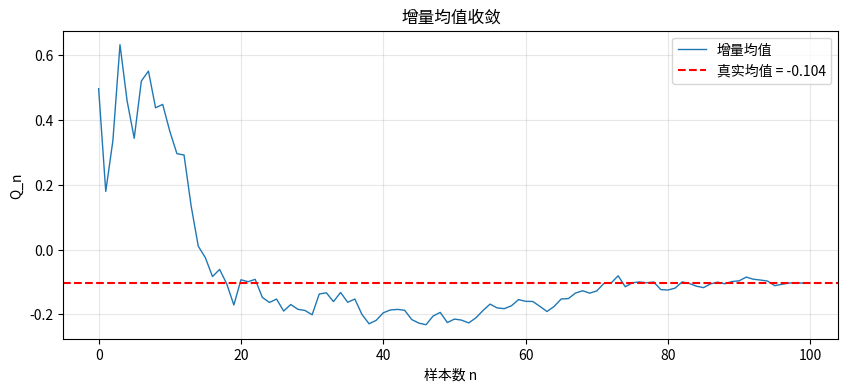

Here is the Python script that generated this plot: (Note: this script raises an exception after producing the figure.)
# 增量均值的 Python 验证
import numpy as np
np.random.seed(42)

# 生成随机数据
data = np.random.randn(100)
true_mean = np.mean(data)  # 真实均值

# 增量均值
Q = 0.0
incremental_means = []
for n, x in enumerate(data, 1):
    Q = Q + (1/n) * (x - Q)  # 普通均值
    # Q = Q + 0.1 * (x - Q)  # 常数步长（指数加权）
    incremental_means.append(Q)

print(f"真实均值: {true_mean:.4f}")
print(f"增量均值: {Q:.4f}")
print(f"最终误差: {abs(Q - true_mean):.6f}")

# 可视化收敛
import matplotlib; matplotlib.use('Agg')
import matplotlib.pyplot as plt
fig, ax = plt.subplots(figsize=(10, 4))
ax.plot(incremental_means, linewidth=1, label='增量均值')
ax.axhline(true_mean, color='r', linestyle='--', label=f'真实均值 = {true_mean:.3f}')
ax.set_xlabel('样本数 n'); ax.set_ylabel('Q_n')
ax.set_title('增量均值收敛'); ax.legend(); ax.grid(True, alpha=0.3)
plt.savefig('outputs/figures/06_incremental_mean.png'); plt.close()
print("✅ 图已保存")


import sys; sys.path.insert(0, '/workspace/data/vggt-omega/rl')
from rl_course.envs.grid_world import GridWorld
from rl_course.utils.seeding import set_seed; set_seed(42)
from collections import defaultdict

def mc_prediction_first_visit(env, pi, gamma, n_episodes):
    '''First-Visit MC Prediction

    Args:
        env: 环境
        pi: 策略函数 pi(s) -> action (确定性) 或 pi[s] -> prob (数组)
        gamma: 折扣因子
        n_episodes: episode 数量

    Returns:
        V: 估计的状态价值 (nS,)
    '''
    nS = env.n_states
    returns_sum = np.zeros(nS)  # 回报累积和
    returns_count = np.zeros(nS)  # 回报计数
    V = np.zeros(nS)

    for ep in range(n_episodes):
        # Generate episode (state, action, reward)
        episode = []
        state, _ = env.reset()  # Fix: env.reset() returns (obs, info)
        done = False
        while not done:
            if callable(pi):
                action = pi(state)
            else:
                action = np.random.choice(env.n_actions, p=pi[state]) if pi.ndim > 1 else pi[state]
            next_state, reward, terminated, truncated, _ = env.step(action)  # Fix: 5-tuple
            done = terminated or truncated
            episode.append((state, action, reward))
            state = next_state

        # Compute all G_t first (reverse pass)
        T = len(episode)
        returns = np.zeros(T)
        G = 0.0
        for t in reversed(range(T)):
            _, _, reward = episode[t]
            G = reward + gamma * G
            returns[t] = G

        # First-visit: forward pass, keep first occurrence
        visited = set()
        for t in range(T):
            state = episode[t][0]
            if state not in visited:
                visited.add(state)
                returns_sum[state] += returns[t]
                returns_count[state] += 1
                V[state] = returns_sum[state] / returns_count[state]

        if (ep + 1) % 100 == 0:
            print(f"  Episode {ep+1}/{n_episodes}")

    return V

# 在 GridWorld 上测试
gw = GridWorld(width=4, height=4, step_reward=-1.0, goal_reward=10.0, seed=42)
random_pi = np.ones((gw.n_states, gw.n_actions)) / gw.n_actions  # 均匀随机策略

V_mc = mc_prediction_first_visit(gw, random_pi, gamma=0.99, n_episodes=500)
print(f"\nMC 估计的 V:")
print(V_mc.reshape(4, 4))


# DP 计算真实 V^π
P_gw = gw.get_transition_matrix()
R_gw = gw.get_reward_matrix()
gamma = 0.99

# 解析解 V^π = (I - γP^π)^(-1) R^π
nS, nA = gw.n_states, gw.n_actions
P_pi = np.sum(random_pi[:, :, np.newaxis] * P_gw, axis=1)  # (nS, nS)
R_pi = np.sum(random_pi * R_gw, axis=1)  # (nS,)
V_true = np.linalg.solve(np.eye(nS) - gamma * P_pi, R_pi)

# 对比
print("MC 估计 vs 真实值:")
print(f"{'状态':<6} {'MC V':<10} {'True V':<10} {'误差':<10}")
for s in range(nS):
    print(f"{s:<6} {V_mc[s]:<10.4f} {V_true[s]:<10.4f} {abs(V_mc[s]-V_true[s]):<10.4f}")

error = np.max(np.abs(V_mc - V_true))
print(f"\n最大绝对误差: {error:.4f}")
print(f"均方根误差: {np.sqrt(np.mean((V_mc - V_true)**2)):.4f}")


# 方差实验：多次运行 MC 估计
def mc_variance_experiment(env, pi, gamma, n_episodes, n_runs=30):
    '''多次运行 MC，计算 V 的方差'''
    all_V = []
    for run in range(n_runs):
        set_seed(run)
        V = mc_prediction_first_visit(env, pi, gamma, n_episodes)
        all_V.append(V)
    return np.array(all_V)

# 运行 30 次 MC（每次 200 episodes）
all_V_mc = mc_variance_experiment(gw, random_pi, gamma=0.99, n_episodes=200, n_runs=30)

# 计算每个状态的方差
variance_per_state = np.var(all_V_mc, axis=0)

fig, axes = plt.subplots(1, 2, figsize=(12, 4))
# 方差热力图
im = axes[0].imshow(variance_per_state.reshape(4,4), cmap='Reds')
axes[0].set_title('V(s) 估计方差 (30 次运行)')
for i in range(4):
    for j in range(4):
        axes[0].text(j, i, f'{variance_per_state.reshape(4,4)[i,j]:.1f}', ha='center', va='center')
plt.colorbar(im, ax=axes[0])

# MC vs True
axes[1].scatter(V_true, V_mc, alpha=0.5)
axes[1].plot([V_true.min(), V_true.max()], [V_true.min(), V_true.max()], 'r--')
axes[1].set_xlabel('True V'); axes[1].set_ylabel('MC V')
axes[1].set_title('MC vs True Value'); axes[1].grid(True, alpha=0.3)
plt.tight_layout()
plt.savefig('outputs/figures/06_mc_variance.png'); plt.close()
print("✅ MC 方差分析图已保存")


from rl_course.agents.tabular import TabularMCAgent

# 使用我们封装好的 MC Agent
agent = TabularMCAgent(n_states=gw.n_states, n_actions=gw.n_actions, gamma=0.99, epsilon=0.1, seed=42)

# 手动训练循环（模拟 MC-ES）
n_episodes = 500
episode_returns = []

for ep in range(n_episodes):
    # ε-soft On-Policy MC Control: 随机初始化状态 (近似 Exploring Starts)
    state = np.random.randint(gw.n_states)
    gw.agent_pos = list(gw._state_to_pos[state])
    done = False

    episode_data = []
    while not done:
        action = agent.act(state, train=True)
        next_state, reward, terminated, truncated, _ = gw.step(action)
        done = terminated or truncated
        episode_data.append((state, action, reward))
        state = next_state

    metrics = agent.update(episode_data)
    episode_returns.append(metrics['episode_return'])

# 可视化
fig, ax = plt.subplots(figsize=(10, 4))
ax.plot(episode_returns, alpha=0.3, linewidth=0.5)
window = 20
if len(episode_returns) > window:
    smoothed = np.convolve(episode_returns, np.ones(window)/window, mode='valid')
    ax.plot(range(window-1, len(episode_returns)), smoothed, linewidth=2, color='red')
ax.set_xlabel('Episode'); ax.set_ylabel('Return')
ax.set_title('MC Control 训练曲线'); ax.grid(True, alpha=0.3)
plt.savefig('outputs/figures/06_mc_control.png'); plt.close()
print("✅ MC Control 训练图已保存")

# 学习的 Q 表和策略
print("\n最优 Q 表:")
print(agent.Q[:4])  # 前 4 个状态
print(f"\n最优策略: {agent.policy.reshape(4,4)}")
print(f"(0=↑, 1=→, 2=↓, 3=←)")
